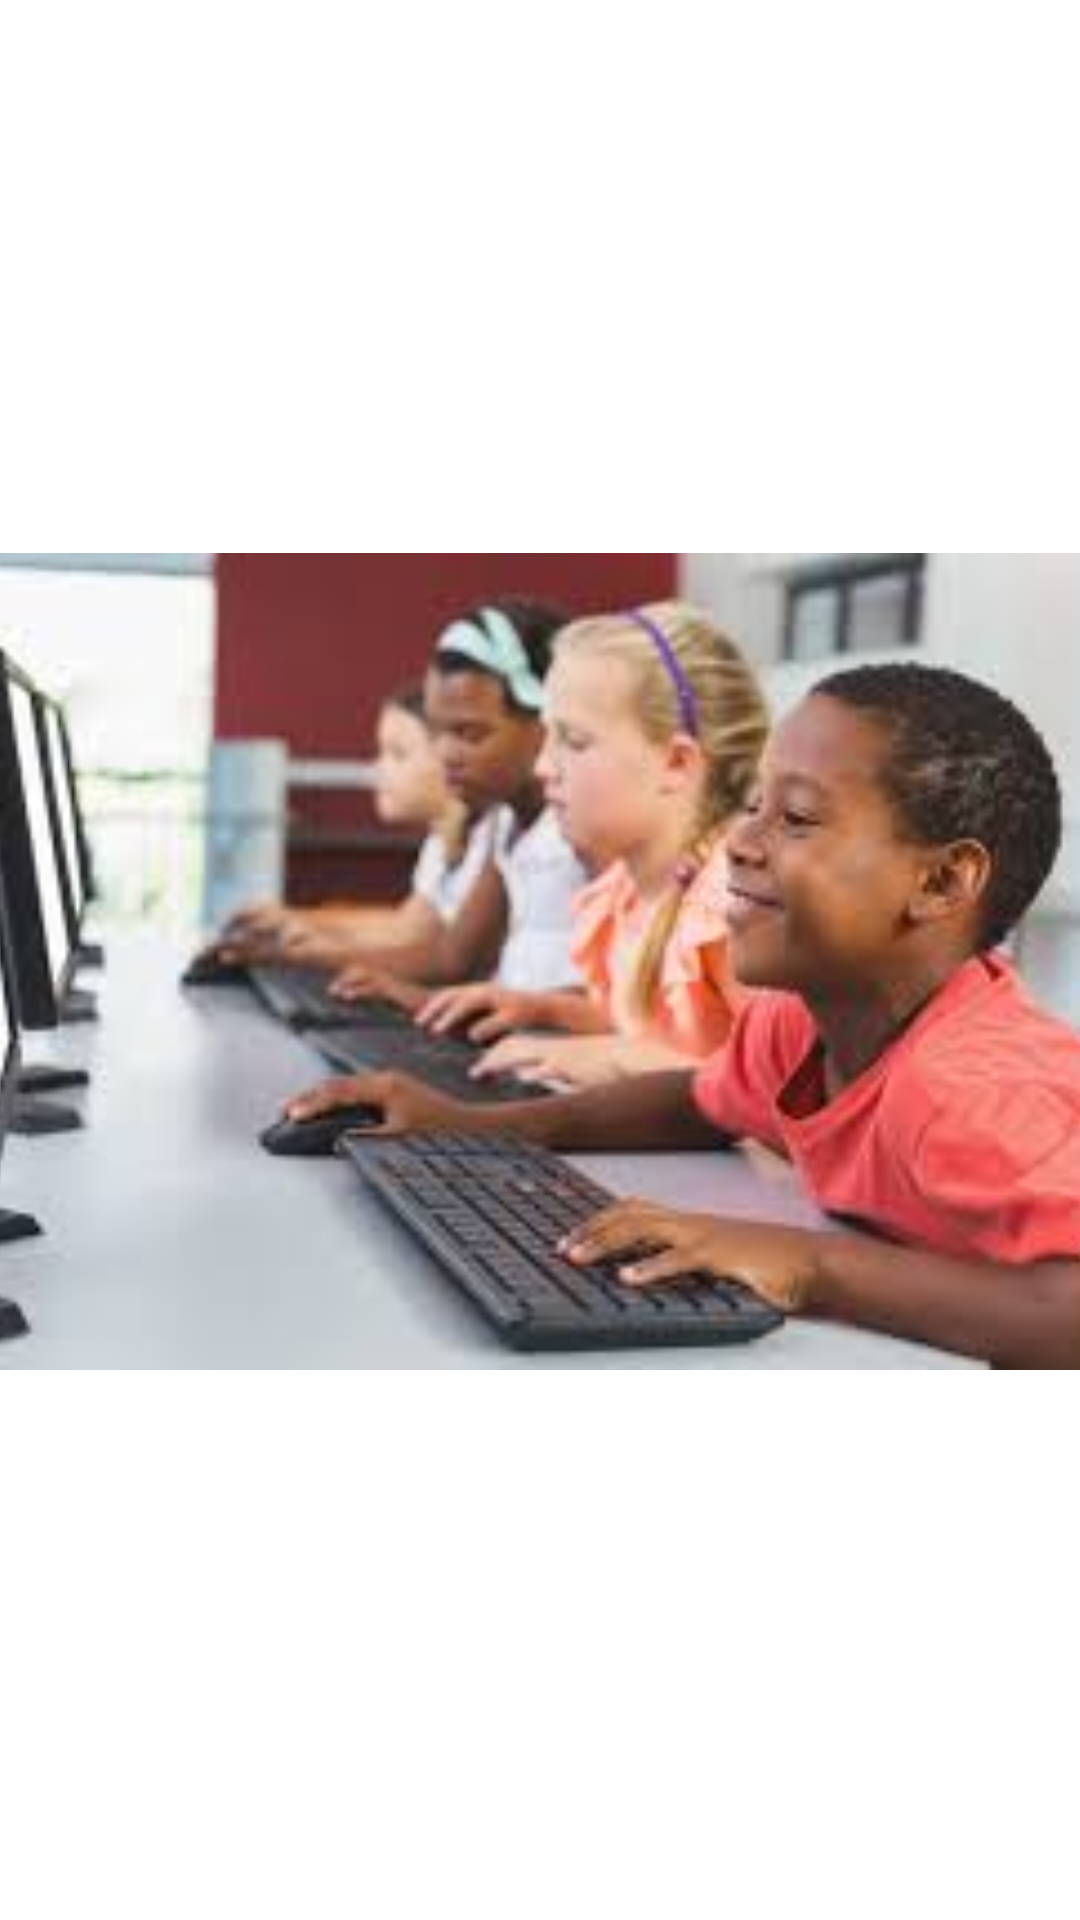

Produce the Android XML layout that renders to this screen, including the resource entries it uses.
<!-- AndroidManifest.xml: application theme Theme.AndriodLifeCycle -->
<!-- res/layout/mitchie.xml -->
<?xml version="1.0" encoding="utf-8"?>
<androidx.constraintlayout.widget.ConstraintLayout xmlns:android="http://schemas.android.com/apk/res/android"
    xmlns:app="http://schemas.android.com/apk/res-auto"
    xmlns:tools="http://schemas.android.com/tools"
    android:layout_width="match_parent"
    android:layout_height="match_parent"
    tools:context=".MitchieActivity">

    <ImageView
        android:id="@+id/imageView3"
        android:layout_width="409dp"
        android:layout_height="729dp"
        android:layout_marginStart="1dp"
        android:layout_marginTop="1dp"
        android:layout_marginEnd="1dp"
        android:layout_marginBottom="1dp"
        app:layout_constraintBottom_toBottomOf="parent"
        app:layout_constraintEnd_toEndOf="parent"
        app:layout_constraintStart_toStartOf="parent"
        app:layout_constraintTop_toTopOf="parent"
        app:srcCompat="@drawable/kid2"
        android:contentDescription="@string/this_is_for_ade" />

</androidx.constraintlayout.widget.ConstraintLayout>
<!-- resources referenced by this layout -->
<resources>
  <!-- drawable kid2: jpg bitmap (drawable, 8892 bytes) -->
  <string name="this_is_for_ade">This is for ADE</string>
  <style name="Theme.AndriodLifeCycle" parent="Theme.MaterialComponents.DayNight.DarkActionBar">
           Primary brand color.
          <item name="colorPrimary">@color/purple_500</item>
          <item name="colorPrimaryVariant">@color/purple_700</item>
          <item name="colorOnPrimary">@color/white</item>
           Secondary brand color.
          <item name="colorSecondary">@color/teal_200</item>
          <item name="colorSecondaryVariant">@color/teal_700</item>
          <item name="colorOnSecondary">@color/black</item>
           Status bar color.
          <item name="android:statusBarColor" tools:targetApi="l">?attr/colorPrimaryVariant</item>
           Customize your theme here.
      </style>
  <color name="purple_500">#FF6200EE</color>
  <color name="purple_700">#FF3700B3</color>
  <color name="white">#FFFFFFFF</color>
  <color name="teal_200">#FF03DAC5</color>
  <color name="teal_700">#FF018786</color>
  <color name="black">#FF000000</color>
</resources>
